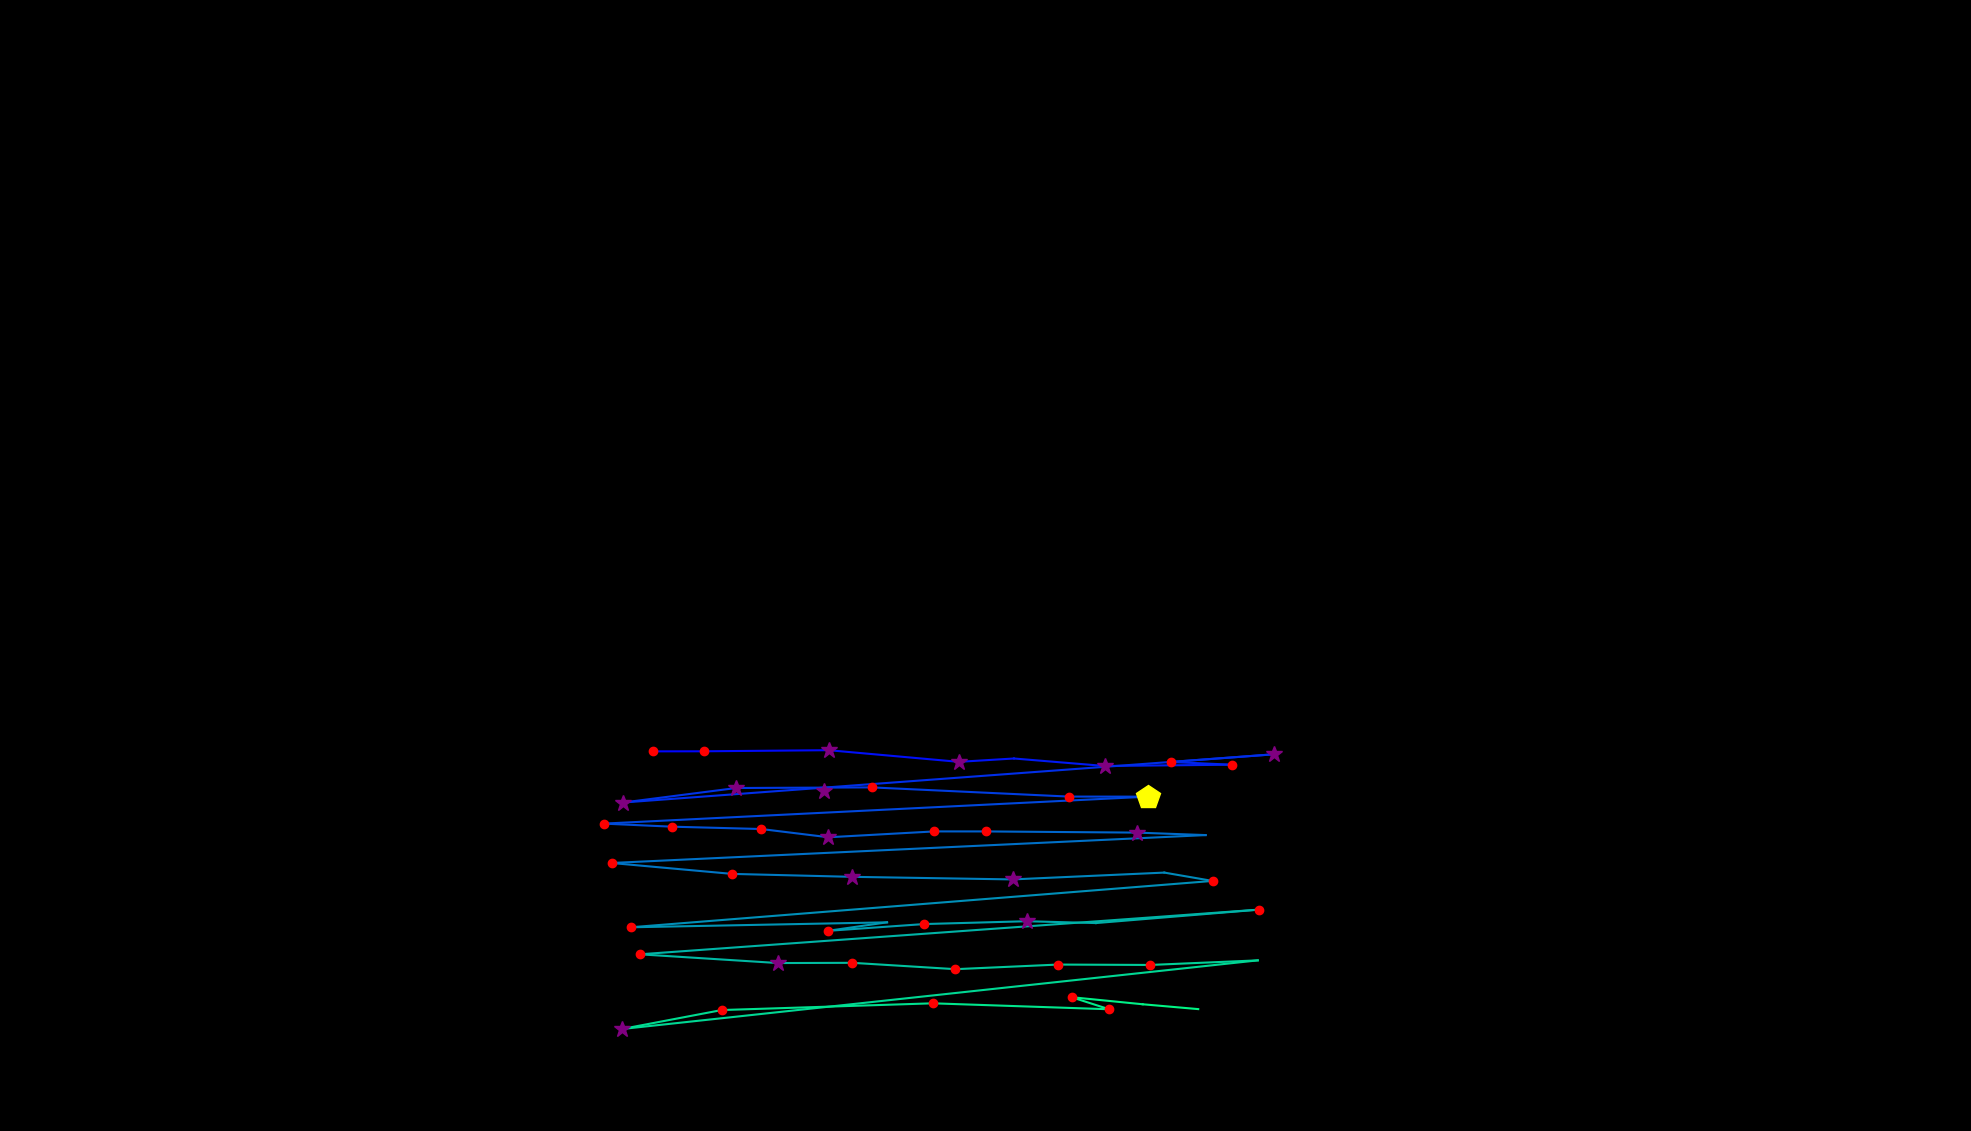

Source data for this figure (header and first rows):
, fixation_id, timestamp, avg_gaze_x, avg_gaze_y, duration
0, 86.0, 29161, 1070, 441.3, 349.4
1, 96.0, 32752, 848, 493, 180.7
2, 97.0, 32957, 914.2, 493.1, 192.8
3, 98.0, 33198, 1076, 494.6, 373.5
4, 99.0, 33595, 1245, 479.4, 325.3
5, 100.0, 33945, 1317, 483.8, 96.4
6, 101.0, 34101, 1435, 474, 277.1
7, 102.0, 34439, 1600, 475.7, 168.7
8, 103.0, 34644, 1520, 479.3, 144.6
9, 104.0, 34824, 1655, 489.3, 349.4
10, 105.0, 35234, 809.2, 426.6, 313.3
11, 106.0, 35824, 956.1, 445.4, 289.2
12, 107.0, 36162, 1132, 446.3, 241
13, 108.0, 36644, 1388, 434.3, 156.6
14, 109.0, 36837, 1490, 434.2, 445.8
15, 110.0, 37548, 784.2, 399.2, 228.9
16, 111.0, 37837, 872.3, 395.2, 168.7
17, 112.0, 38030, 988.6, 392.2, 168.7
18, 113.0, 38234, 1076, 381.5, 265.1
19, 114.0, 38572, 1214, 389.1, 156.6
20, 115.0, 38753, 1281, 389, 132.5
21, 116.0, 39066, 1476, 387.5, 337.4
22, 117.0, 39452, 1566, 384.3, 96.4
23, 118.0, 39644, 794.2, 348.1, 192.8
24, 119.0, 39885, 950.8, 333.9, 228.9
25, 120.0, 40138, 1107, 330.1, 325.3
26, 121.0, 40548, 1315, 326.7, 253
27, 122.0, 40897, 1512, 335.6, 96.4
28, 123.0, 41018, 1575, 324.8, 168.7
29, 124.0, 41404, 818.9, 264.5, 204.8
30, 125.0, 41669, 1152, 271, 96.4
31, 126.0, 41789, 1075, 259.9, 180.7
32, 127.0, 42006, 1200, 268.8, 120.5
33, 128.0, 42199, 1333, 272.4, 313.3
34, 129.0, 42536, 1423, 270, 96.4
35, 130.0, 43054, 1635, 287.5, 120.5
36, 131.0, 43307, 831, 229.5, 204.8
37, 132.0, 43657, 1011, 218.1, 253
38, 133.0, 43934, 1107, 218.4, 132.5
39, 134.0, 44091, 1241, 210.2, 144.6
40, 135.0, 44259, 1374, 216.1, 228.9
41, 136.0, 44525, 1494, 215.6, 168.7
42, 137.0, 44814, 1633, 221.6, 96.4
43, 138.0, 45079, 807.5, 132.4, 253
44, 139.0, 45428, 937.4, 157.1, 241
45, 140.0, 45742, 1211, 165.8, 216.9
46, 141.0, 46007, 1440, 158.1, 132.5
47, 142.0, 46163, 1392, 173.8, 156.6
48, 143.0, 46356, 1484, 164.6, 108.4
49, 144.0, 46489, 1556, 158.3, 0.0
